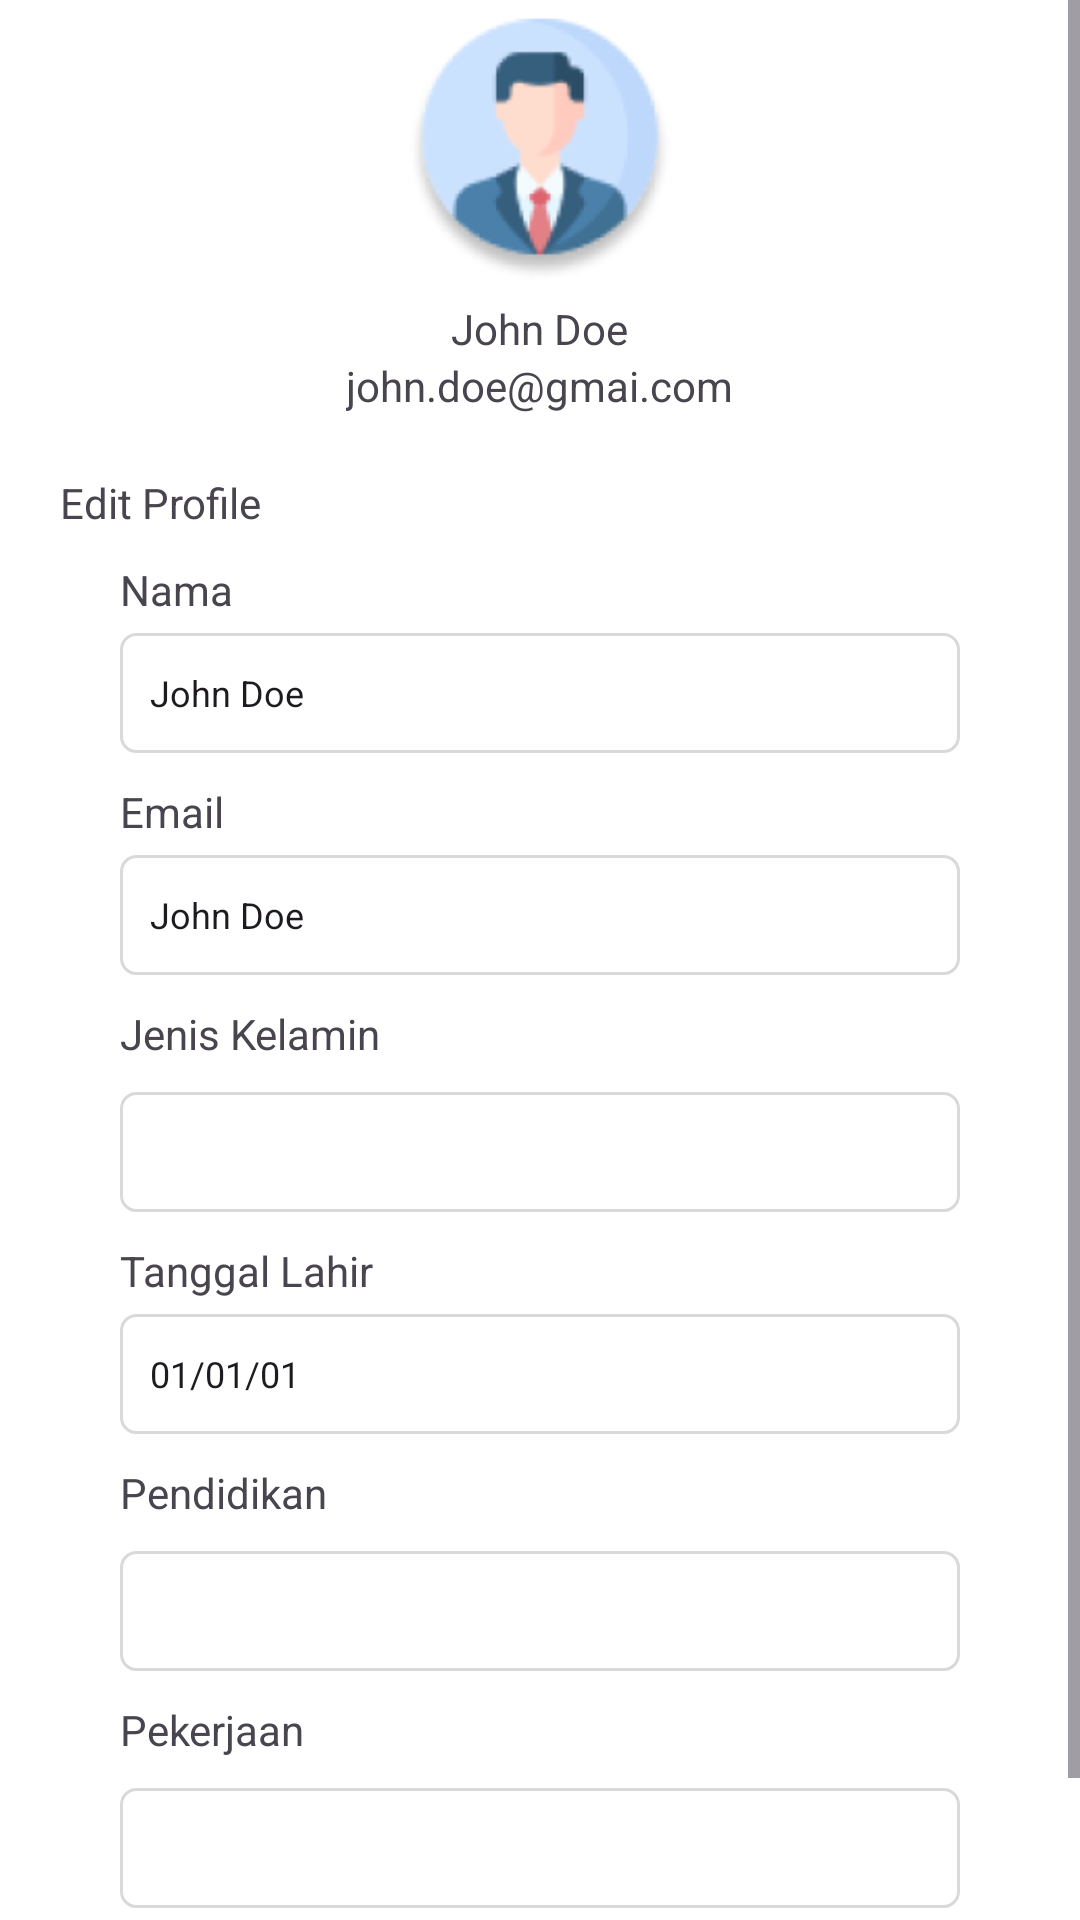

Write the Android layout XML for this screen, with the resource values it uses.
<!-- AndroidManifest.xml: application theme Theme.CorruptionPerceptionIndex -->
<!-- res/layout/fragment_profile.xml -->
<?xml version="1.0" encoding="utf-8"?>
<ScrollView xmlns:android="http://schemas.android.com/apk/res/android"
    xmlns:app="http://schemas.android.com/apk/res-auto"
    android:layout_width="match_parent"
    android:layout_height="match_parent">

    <LinearLayout
        android:layout_width="match_parent"
        android:layout_height="wrap_content"
        android:orientation="vertical">

        <LinearLayout
            android:layout_width="match_parent"
            android:layout_height="wrap_content"
            android:gravity="center"
            android:orientation="vertical">

            <ImageView
                android:id="@+id/imageLayout"
                android:layout_width="100dp"
                android:layout_height="100dp"
                android:src="@mipmap/iconprofilenav" />

            <TextView
                android:id="@+id/nametxt"
                android:layout_width="wrap_content"
                android:layout_height="wrap_content"
                android:text="John Doe"/>

            <TextView
                android:id="@+id/emailTxt"
                android:layout_width="wrap_content"
                android:layout_height="wrap_content"
                android:text="john.doe@gmai.com"/>

        </LinearLayout>

        <LinearLayout
            android:layout_width="match_parent"
            android:layout_height="wrap_content"
            android:orientation="vertical"
            android:layout_marginHorizontal="20dp">

            <TextView
                android:layout_width="wrap_content"
                android:layout_height="wrap_content"
                android:layout_marginTop="20dp"
                android:text="Edit Profile" />


            <LinearLayout
                android:layout_width="match_parent"
                android:layout_height="wrap_content"
                android:orientation="vertical"
                android:layout_marginHorizontal="20dp">

                <TextView
                    android:layout_width="wrap_content"
                    android:layout_height="wrap_content"
                    android:layout_marginTop="10dp"
                    android:text="Nama"/>

                <EditText
                    android:id="@+id/namaEditText"
                    android:layout_width="match_parent"
                    android:layout_height="40dp"
                    android:layout_weight="0"
                    android:layout_marginTop="5dp"
                    android:background="@drawable/rounded_background"
                    android:drawablePadding="10dp"
                    android:ems="10"
                    android:text="John Doe"
                    android:inputType="textEmailAddress"
                    android:padding="10dp"
                    android:textColorHint="@color/black"
                    android:textSize="12dp" />

                <TextView
                    android:layout_width="wrap_content"
                    android:layout_height="wrap_content"
                    android:layout_marginTop="10dp"
                    android:text="Email"/>

                <EditText
                    android:id="@+id/emailEditText"
                    android:layout_width="match_parent"
                    android:layout_height="40dp"
                    android:layout_weight="0"
                    android:layout_marginTop="5dp"
                    android:background="@drawable/rounded_background"
                    android:drawablePadding="10dp"
                    android:ems="10"
                    android:text="John Doe"
                    android:inputType="textEmailAddress"
                    android:padding="10dp"
                    android:textColorHint="@color/black"
                    android:textSize="12dp" />

                <TextView
                    android:layout_width="wrap_content"
                    android:layout_height="wrap_content"
                    android:layout_marginTop="10dp"
                    android:text="Jenis Kelamin"/>

                <FrameLayout
                    android:layout_width="match_parent"
                    android:layout_height="wrap_content"
                    android:layout_marginTop="10dp"
                    app:endIconMode="clear_text"
                    android:background="@drawable/spinner_border">
                    <Spinner
                        android:id="@+id/genderSpinner"
                        android:layout_width="match_parent"
                        android:layout_height="40dp"
                        android:backgroundTint="@color/white"
                        android:popupBackground="@color/white"
                        android:background="@android:color/transparent" />

                    <ImageView
                        android:layout_width="wrap_content"
                        android:layout_height="wrap_content"
                        android:layout_gravity="end|center_vertical"
                        android:src="@drawable/ic_dropdown_arrow" />
                </FrameLayout>

                <TextView
                    android:layout_width="wrap_content"
                    android:layout_height="wrap_content"
                    android:layout_marginTop="10dp"
                    android:text="Tanggal Lahir"/>

                <EditText
                    android:id="@+id/DoBText"
                    android:layout_width="match_parent"
                    android:layout_height="40dp"
                    android:layout_weight="0"
                    android:layout_marginTop="5dp"
                    android:background="@drawable/rounded_background"
                    android:drawablePadding="10dp"
                    android:ems="10"
                    android:text="01/01/01"
                    android:inputType="textEmailAddress"
                    android:padding="10dp"
                    android:textColorHint="@color/black"
                    android:textSize="12dp" />

                <TextView
                    android:layout_width="wrap_content"
                    android:layout_height="wrap_content"
                    android:layout_marginTop="10dp"
                    android:text="Pendidikan"/>

                <FrameLayout
                    android:layout_width="match_parent"
                    android:layout_height="wrap_content"
                    android:layout_marginTop="10dp"
                    app:endIconMode="clear_text"
                    android:background="@drawable/spinner_border">
                    <Spinner
                        android:id="@+id/pendidikanSpinner"
                        android:layout_width="match_parent"
                        android:layout_height="40dp"
                        android:backgroundTint="@color/white"
                        android:popupBackground="@color/white"
                        android:background="@android:color/transparent" />

                    <ImageView
                        android:layout_width="wrap_content"
                        android:layout_height="wrap_content"
                        android:layout_gravity="end|center_vertical"
                        android:src="@drawable/ic_dropdown_arrow" />
                </FrameLayout>

                <TextView
                    android:layout_width="wrap_content"
                    android:layout_height="wrap_content"
                    android:layout_marginTop="10dp"
                    android:text="Pekerjaan"/>

                <FrameLayout
                    android:layout_width="match_parent"
                    android:layout_height="wrap_content"
                    android:layout_marginTop="10dp"
                    app:endIconMode="clear_text"
                    android:background="@drawable/spinner_border">
                    <Spinner
                        android:id="@+id/pekerjaanSpinner"
                        android:layout_width="match_parent"
                        android:layout_height="40dp"
                        android:backgroundTint="@color/white"
                        android:popupBackground="@color/white"
                        android:background="@android:color/transparent" />

                    <ImageView
                        android:layout_width="wrap_content"
                        android:layout_height="wrap_content"
                        android:layout_gravity="end|center_vertical"
                        android:src="@drawable/ic_dropdown_arrow" />
                </FrameLayout>


            </LinearLayout>

        </LinearLayout>


        <Button
            android:id="@+id/btn_login"
            android:layout_width="match_parent"
            android:layout_height="50dp"
            android:layout_marginHorizontal="35dp"
            android:layout_marginTop="5dp"
            android:background="@drawable/backgroundhome"
            android:backgroundTint="@color/gray"
            android:text="SIMPAN"
            android:textColor="@color/white" />

    </LinearLayout>
</ScrollView>
<!-- resources referenced by this layout -->
<resources>
  <color name="black">#FF000000</color>
  <color name="gray">#767676</color>
  <color name="white">#FFFFFFFF</color>
  <!-- drawable backgroundhome (drawable) -->
  <shape xmlns:android="http://schemas.android.com/apk/res/android">
      <solid android:color="@color/primary_500"/>
      <corners android:radius="10dp"/>
  </shape>
  <!-- drawable rounded_background (drawable) -->
  <?xml version="1.0" encoding="utf-8"?>
  <shape android:shape="rectangle" xmlns:android="http://schemas.android.com/apk/res/android">
      <corners android:radius="5dp"/>
      <stroke android:width="1dp"  android:color="@color/light_gray"/>
  </shape>
  <!-- drawable spinner_border (drawable) -->
  <shape xmlns:android="http://schemas.android.com/apk/res/android"
      android:shape="rectangle">
      <solid android:color="#FFFFFF" />
      <stroke
          android:width="1dp"
      android:color="@color/light_gray" />
      <corners android:radius="5dp" />
  </shape>
  <!-- mipmap iconprofilenav: png bitmap (mipmap-hdpi, 5342 bytes) -->
  <style name="Theme.CorruptionPerceptionIndex" parent="Base.Theme.CorruptionPerceptionIndex" />
  <color name="primary_500">#4553E8</color>
  <color name="light_gray">#D9D9D9</color>
  <style name="Base.Theme.CorruptionPerceptionIndex" parent="Theme.Material3.DayNight.NoActionBar">
          
          <item name="colorPrimary">@color/secondary</item>
          <item name="colorPrimaryVariant">@color/white</item>
          <item name="colorOnPrimary">@color/primary</item>
          
          <item name="colorSecondary">@color/secondary</item>
          <item name="colorSecondaryVariant">@color/secondary</item>
          <item name="colorOnSecondary">@color/secondary</item>
          
          <item name="android:statusBarColor">?attr/colorPrimaryVariant</item>
          
          <item name="android:windowBackground">@color/white</item>
      </style>
  <color name="secondary">#4553E8</color>
  <color name="primary">#00096E</color>
</resources>
